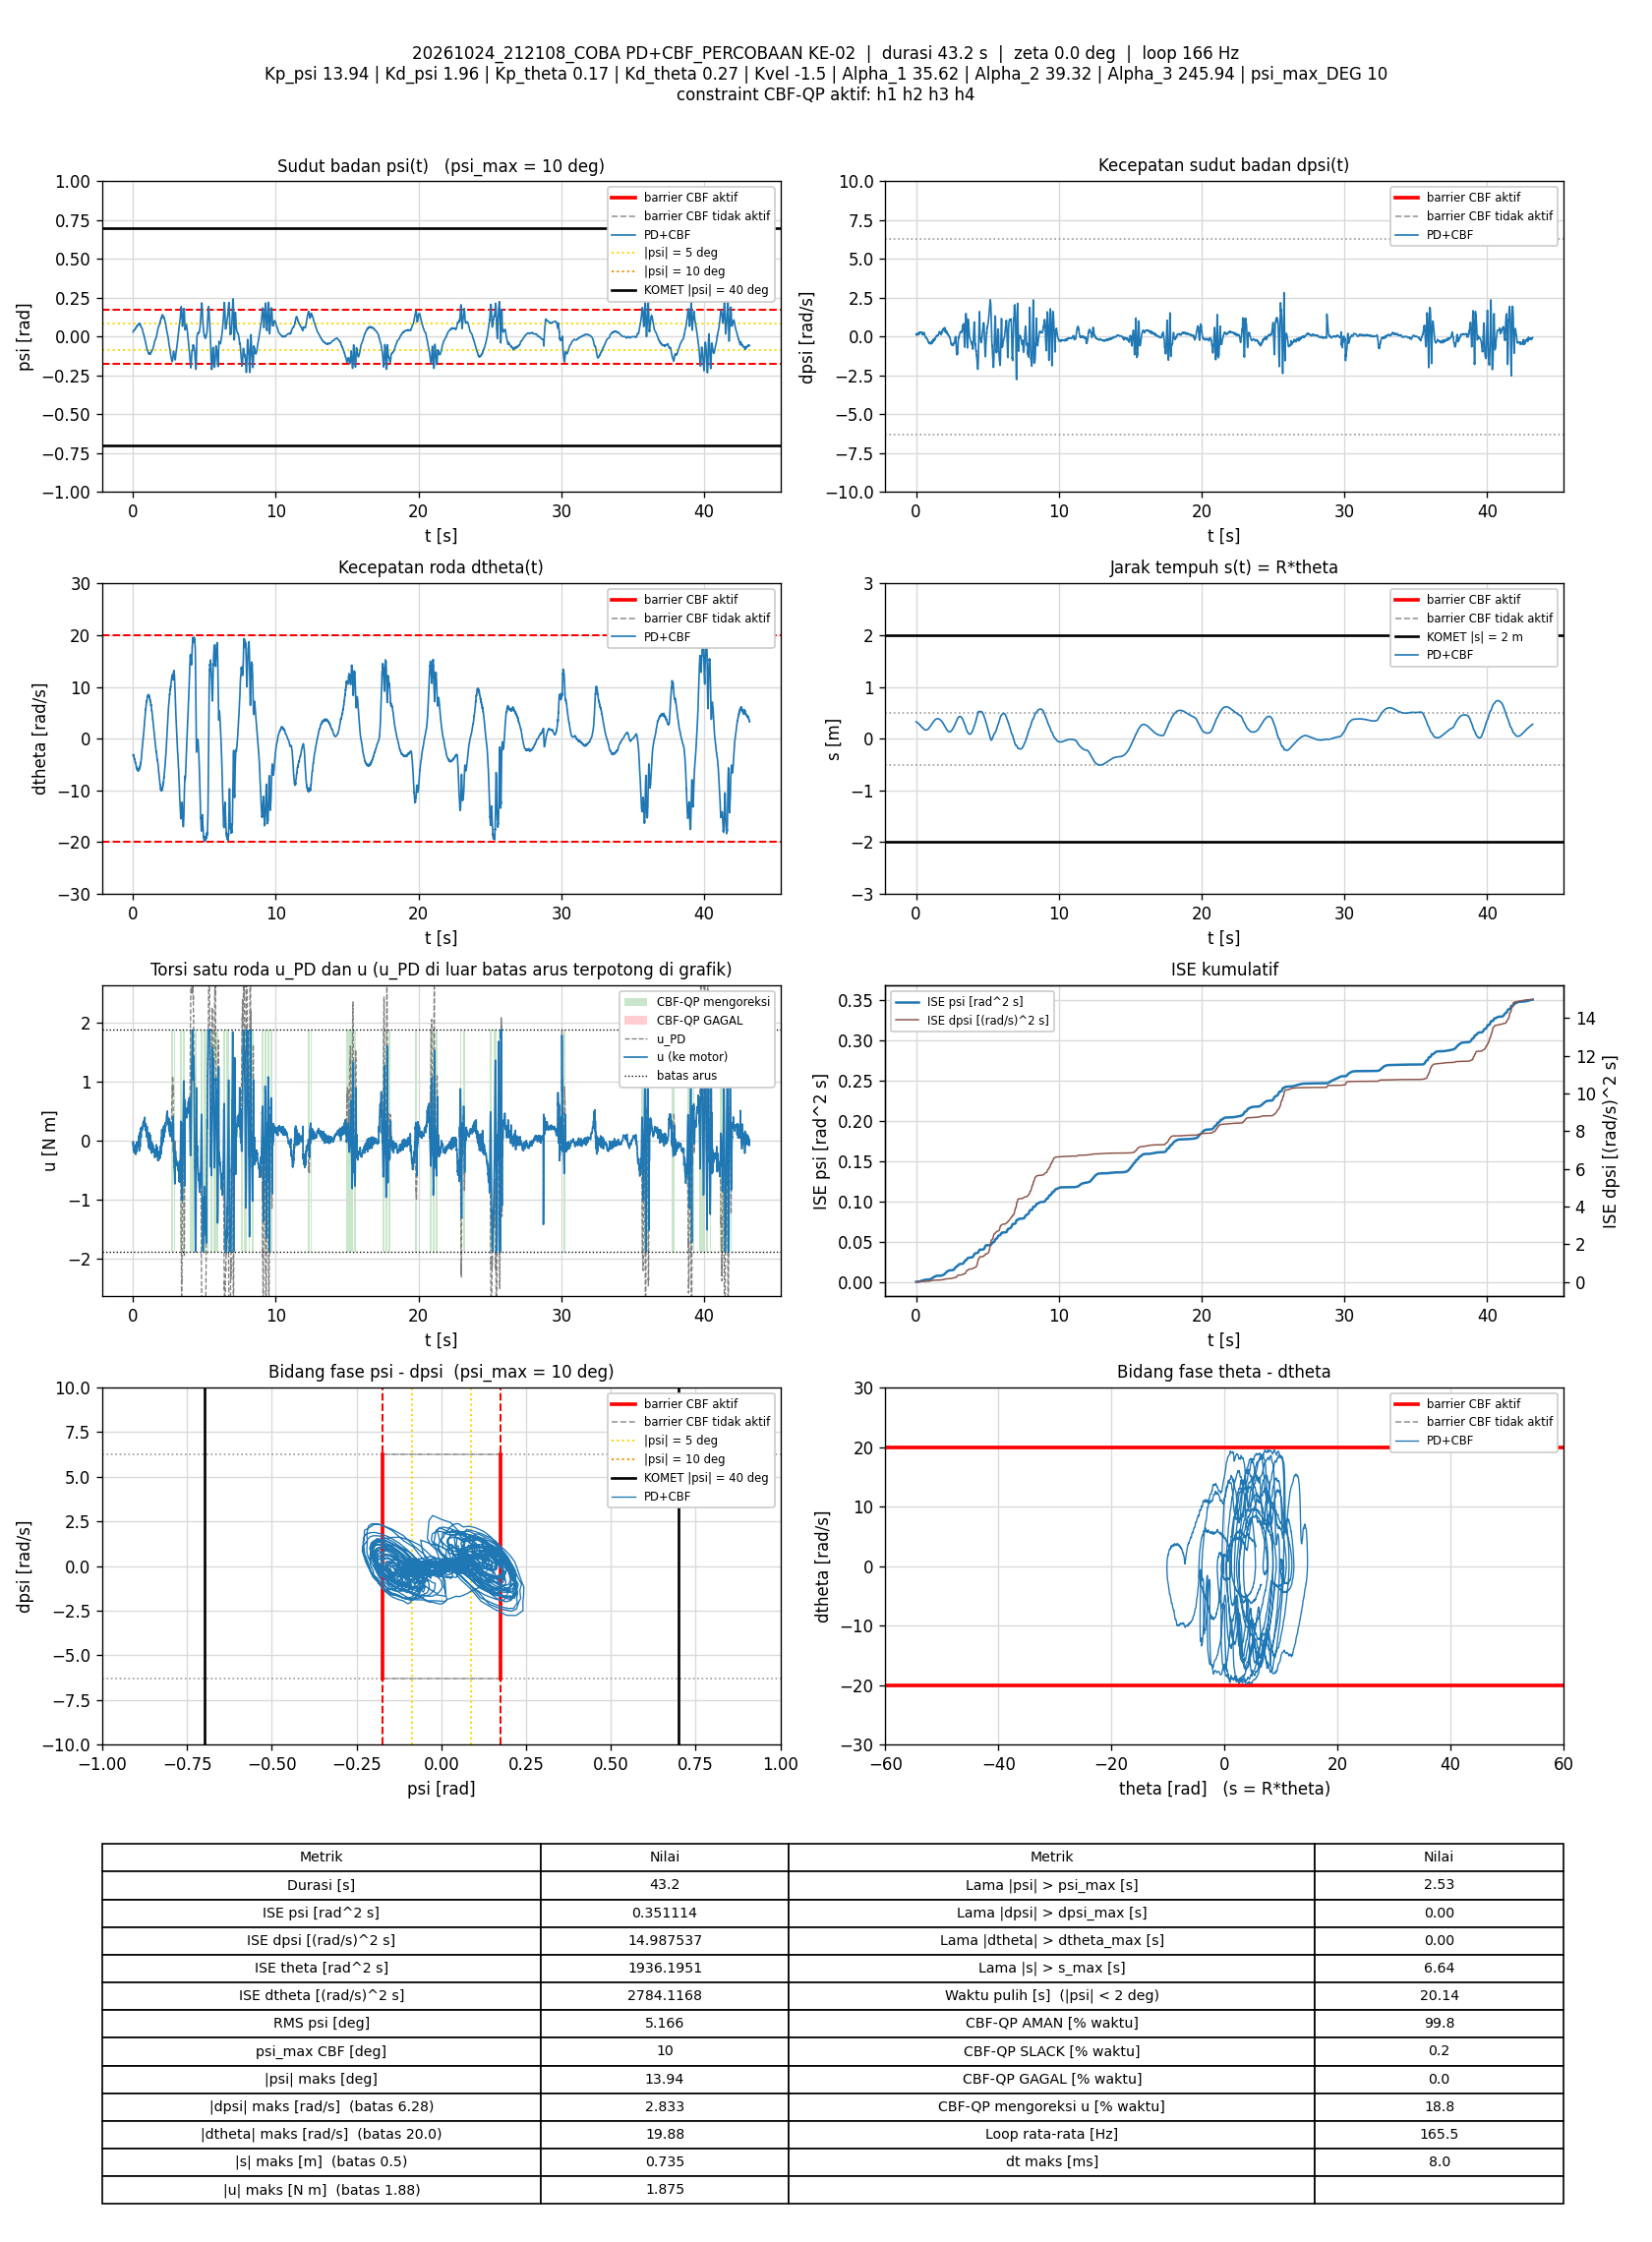

The table this chart was drawn from, first rows:
t_s, theta_rad, dtheta_rad_s, psi_rad, dpsi_rad_s, error_theta, error_dtheta, error_psi, error_dpsi, u_PD_Nm, u_Nm, status_cbf, dorong_N, ISE_theta, ISE_dtheta, ISE_psi, ISE_dpsi, Kp_psi, Kd_psi, Kp_theta, Kd_theta, Kvel, Alpha_1, Alpha_2
0.007301, 6.545, -3.12, 0.0301, 0.179, -6.545, 3.12, -0.0301, -0.179, -0.07195, -0.07195, AMAN, 0, 0.3128, 0.07107, 6.6139339e-06, 0.000234, 13.94, 1.96, 0.17, 0.27, -1.5, 35.62, 39.32
0.01426, 6.511, -3.074, 0.03122, 0.1937, -6.511, 3.074, -0.03122, -0.1937, -0.01506, -0.01506, AMAN, 0, 0.6079, 0.1368, 1.3400408e-05, 0.0004951, 13.94, 1.96, 0.17, 0.27, -1.5, 35.62, 39.32
0.02027, 6.488, -3.158, 0.03309, 0.1874, -6.488, 3.158, -0.03309, -0.1874, -0.02414, -0.02414, AMAN, 0, 0.8608, 0.1968, 1.9980317e-05, 0.0007061, 13.94, 1.96, 0.17, 0.27, -1.5, 35.62, 39.32
0.02626, 6.468, -3.301, 0.03594, 0.1373, -6.468, 3.301, -0.03594, -0.1373, -0.1211, -0.1211, AMAN, 0, 1.111, 0.262, 2.7716961e-05, 0.0008191, 13.94, 1.96, 0.17, 0.27, -1.5, 35.62, 39.32
0.03228, 6.451, -3.315, 0.03871, 0.09974, -6.451, 3.315, -0.03871, -0.09974, -0.1599, -0.1599, AMAN, 0, 1.362, 0.3282, 3.6739002e-05, 0.0008789, 13.94, 1.96, 0.17, 0.27, -1.5, 35.62, 39.32
0.03827, 6.432, -3.277, 0.03939, 0.09228, -6.432, 3.277, -0.03939, -0.09228, -0.1547, -0.1547, AMAN, 0, 1.61, 0.3925, 4.6027243e-05, 0.0009299, 13.94, 1.96, 0.17, 0.27, -1.5, 35.62, 39.32
0.04427, 6.415, -3.18, 0.03948, 0.08429, -6.415, 3.18, -0.03948, -0.08429, -0.1431, -0.1431, AMAN, 0, 1.856, 0.4532, 5.5380308e-05, 0.0009725, 13.94, 1.96, 0.17, 0.27, -1.5, 35.62, 39.32
0.05228, 6.396, -3.141, 0.03921, 0.08575, -6.396, 3.141, -0.03921, -0.08575, -0.1333, -0.1333, AMAN, 0, 2.184, 0.5321, 6.7690905e-05, 0.001031, 13.94, 1.96, 0.17, 0.27, -1.5, 35.62, 39.32
0.05928, 6.371, -3.204, 0.03922, 0.09788, -6.371, 3.204, -0.03922, -0.09788, -0.1266, -0.1266, AMAN, 0, 2.468, 0.604, 7.8457289e-05, 0.001098, 13.94, 1.96, 0.17, 0.27, -1.5, 35.62, 39.32
0.06535, 6.339, -3.462, 0.03952, 0.1205, -6.339, 3.462, -0.03952, -0.1205, -0.1476, -0.1476, AMAN, 0, 2.712, 0.6768, 8.7937386e-05, 0.001187, 13.94, 1.96, 0.17, 0.27, -1.5, 35.62, 39.32
0.07128, 6.309, -3.708, 0.04012, 0.1317, -6.309, 3.708, -0.04012, -0.1317, -0.1836, -0.1836, AMAN, 0, 2.948, 0.7583, 9.7484052e-05, 0.00129, 13.94, 1.96, 0.17, 0.27, -1.5, 35.62, 39.32
0.07728, 6.284, -3.803, 0.04016, 0.1382, -6.284, 3.803, -0.04016, -0.1382, -0.1961, -0.1961, AMAN, 0, 3.185, 0.8451, 0.0001072, 0.001404, 13.94, 1.96, 0.17, 0.27, -1.5, 35.62, 39.32
0.08328, 6.259, -3.87, 0.04053, 0.1441, -6.259, 3.87, -0.04053, -0.1441, -0.1973, -0.1973, AMAN, 0, 3.42, 0.935, 0.000117, 0.001529, 13.94, 1.96, 0.17, 0.27, -1.5, 35.62, 39.32
0.0894, 6.234, -3.897, 0.04124, 0.156, -6.234, 3.897, -0.04124, -0.156, -0.1716, -0.1716, AMAN, 0, 3.658, 1.028, 0.0001274, 0.001678, 13.94, 1.96, 0.17, 0.27, -1.5, 35.62, 39.32
0.09538, 6.209, -3.89, 0.04106, 0.1626, -6.209, 3.89, -0.04106, -0.1626, -0.1593, -0.1593, AMAN, 0, 3.889, 1.118, 0.0001375, 0.001836, 13.94, 1.96, 0.17, 0.27, -1.5, 35.62, 39.32
0.1013, 6.185, -3.885, 0.04129, 0.1815, -6.185, 3.885, -0.04129, -0.1815, -0.1174, -0.1174, AMAN, 0, 4.117, 1.208, 0.0001477, 0.002032, 13.94, 1.96, 0.17, 0.27, -1.5, 35.62, 39.32
0.1074, 6.16, -3.98, 0.04275, 0.1759, -6.16, 3.98, -0.04275, -0.1759, -0.1337, -0.1337, AMAN, 0, 4.345, 1.304, 0.0001587, 0.002219, 13.94, 1.96, 0.17, 0.27, -1.5, 35.62, 39.32
0.1133, 6.137, -3.988, 0.04462, 0.1598, -6.137, 3.988, -0.04462, -0.1598, -0.1414, -0.1414, AMAN, 0, 4.569, 1.398, 0.0001705, 0.00237, 13.94, 1.96, 0.17, 0.27, -1.5, 35.62, 39.32
0.1193, 6.116, -3.917, 0.0461, 0.1506, -6.116, 3.917, -0.0461, -0.1506, -0.1198, -0.1198, AMAN, 0, 4.793, 1.49, 0.0001832, 0.002506, 13.94, 1.96, 0.17, 0.27, -1.5, 35.62, 39.32
0.1253, 6.092, -3.957, 0.0474, 0.135, -6.092, 3.957, -0.0474, -0.135, -0.143, -0.143, AMAN, 0, 5.016, 1.584, 0.0001967, 0.002616, 13.94, 1.96, 0.17, 0.27, -1.5, 35.62, 39.32
0.1313, 6.066, -4.088, 0.0489, 0.1243, -6.066, 4.088, -0.0489, -0.1243, -0.1785, -0.1785, AMAN, 0, 5.237, 1.684, 0.0002111, 0.002709, 13.94, 1.96, 0.17, 0.27, -1.5, 35.62, 39.32
0.1373, 6.039, -4.18, 0.04946, 0.1213, -6.039, 4.18, -0.04946, -0.1213, -0.2014, -0.2014, AMAN, 0, 5.456, 1.789, 0.0002258, 0.002797, 13.94, 1.96, 0.17, 0.27, -1.5, 35.62, 39.32
0.1433, 6.01, -4.246, 0.04901, 0.1354, -6.01, 4.246, -0.04901, -0.1354, -0.1977, -0.1977, AMAN, 0, 5.672, 1.898, 0.0002402, 0.002907, 13.94, 1.96, 0.17, 0.27, -1.5, 35.62, 39.32
0.1495, 5.981, -4.33, 0.04825, 0.1533, -5.981, 4.33, -0.04825, -0.1533, -0.196, -0.196, AMAN, 0, 5.893, 2.013, 0.0002545, 0.003052, 13.94, 1.96, 0.17, 0.27, -1.5, 35.62, 39.32
0.1554, 5.945, -4.566, 0.04756, 0.1802, -5.945, 4.566, -0.04756, -0.1802, -0.2167, -0.2167, AMAN, 0, 6.103, 2.137, 0.000268, 0.003245, 13.94, 1.96, 0.17, 0.27, -1.5, 35.62, 39.32
0.1613, 5.916, -4.572, 0.0471, 0.2125, -5.916, 4.572, -0.0471, -0.2125, -0.1614, -0.1614, AMAN, 0, 6.309, 2.26, 0.0002811, 0.003511, 13.94, 1.96, 0.17, 0.27, -1.5, 35.62, 39.32
0.1673, 5.889, -4.499, 0.04723, 0.2494, -5.889, 4.499, -0.04723, -0.2494, -0.06753, -0.06753, AMAN, 0, 6.518, 2.382, 0.0002945, 0.003885, 13.94, 1.96, 0.17, 0.27, -1.5, 35.62, 39.32
0.1733, 5.857, -4.662, 0.04889, 0.2543, -5.857, 4.662, -0.04889, -0.2543, -0.07877, -0.07877, AMAN, 0, 6.724, 2.512, 0.0003088, 0.004273, 13.94, 1.96, 0.17, 0.27, -1.5, 35.62, 39.32
0.1793, 5.831, -4.734, 0.05272, 0.2206, -5.831, 4.734, -0.05272, -0.2206, -0.1109, -0.1109, AMAN, 0, 6.928, 2.647, 0.0003255, 0.004565, 13.94, 1.96, 0.17, 0.27, -1.5, 35.62, 39.32
0.1863, 5.804, -4.763, 0.05575, 0.1835, -5.804, 4.763, -0.05575, -0.1835, -0.1491, -0.1491, AMAN, 0, 7.164, 2.806, 0.0003473, 0.004801, 13.94, 1.96, 0.17, 0.27, -1.5, 35.62, 39.32
0.1924, 5.776, -4.779, 0.05736, 0.1538, -5.776, 4.779, -0.05736, -0.1538, -0.1892, -0.1892, AMAN, 0, 7.366, 2.944, 0.0003672, 0.004944, 13.94, 1.96, 0.17, 0.27, -1.5, 35.62, 39.32
0.1983, 5.737, -4.967, 0.05774, 0.1549, -5.737, 4.967, -0.05774, -0.1549, -0.2325, -0.2325, AMAN, 0, 7.561, 3.091, 0.000387, 0.005087, 13.94, 1.96, 0.17, 0.27, -1.5, 35.62, 39.32
0.2043, 5.702, -5.099, 0.0576, 0.1793, -5.702, 5.099, -0.0576, -0.1793, -0.2222, -0.2222, AMAN, 0, 7.757, 3.247, 0.0004069, 0.00528, 13.94, 1.96, 0.17, 0.27, -1.5, 35.62, 39.32
0.2103, 5.669, -5.11, 0.05696, 0.2137, -5.669, 5.11, -0.05696, -0.2137, -0.167, -0.167, AMAN, 0, 7.949, 3.403, 0.0004264, 0.005553, 13.94, 1.96, 0.17, 0.27, -1.5, 35.62, 39.32
0.2165, 5.635, -5.139, 0.05682, 0.2467, -5.635, 5.139, -0.05682, -0.2467, -0.1119, -0.1119, AMAN, 0, 8.145, 3.566, 0.0004463, 0.005928, 13.94, 1.96, 0.17, 0.27, -1.5, 35.62, 39.32
0.2224, 5.601, -5.193, 0.0575, 0.2618, -5.601, 5.193, -0.0575, -0.2618, -0.08747, -0.08747, AMAN, 0, 8.329, 3.725, 0.0004657, 0.006331, 13.94, 1.96, 0.17, 0.27, -1.5, 35.62, 39.32
0.2283, 5.567, -5.325, 0.05934, 0.266, -5.567, 5.325, -0.05934, -0.266, -0.08913, -0.08913, AMAN, 0, 8.515, 3.894, 0.0004868, 0.006754, 13.94, 1.96, 0.17, 0.27, -1.5, 35.62, 39.32
0.2344, 5.531, -5.526, 0.06181, 0.2635, -5.531, 5.526, -0.06181, -0.2635, -0.1139, -0.1139, AMAN, 0, 8.699, 4.078, 0.0005098, 0.007172, 13.94, 1.96, 0.17, 0.27, -1.5, 35.62, 39.32
0.2404, 5.498, -5.666, 0.06443, 0.2364, -5.498, 5.666, -0.06443, -0.2364, -0.1681, -0.1681, AMAN, 0, 8.88, 4.27, 0.0005347, 0.007507, 13.94, 1.96, 0.17, 0.27, -1.5, 35.62, 39.32
0.2473, 5.467, -5.498, 0.06623, 0.2239, -5.467, 5.498, -0.06623, -0.2239, -0.1223, -0.1223, AMAN, 0, 9.088, 4.48, 0.0005651, 0.007855, 13.94, 1.96, 0.17, 0.27, -1.5, 35.62, 39.32
0.2534, 5.428, -5.479, 0.06699, 0.2335, -5.428, 5.479, -0.06699, -0.2335, -0.08771, -0.08771, AMAN, 0, 9.267, 4.663, 0.0005925, 0.008188, 13.94, 1.96, 0.17, 0.27, -1.5, 35.62, 39.32
0.2594, 5.387, -5.795, 0.06873, 0.2181, -5.387, 5.795, -0.06873, -0.2181, -0.1791, -0.1791, AMAN, 0, 9.442, 4.866, 0.000621, 0.008474, 13.94, 1.96, 0.17, 0.27, -1.5, 35.62, 39.32
0.2654, 5.351, -5.826, 0.06948, 0.2117, -5.351, 5.826, -0.06948, -0.2117, -0.1897, -0.1897, AMAN, 0, 9.612, 5.067, 0.0006496, 0.00874, 13.94, 1.96, 0.17, 0.27, -1.5, 35.62, 39.32
0.2714, 5.319, -5.626, 0.06816, 0.2347, -5.319, 5.626, -0.06816, -0.2347, -0.1088, -0.1088, AMAN, 0, 9.783, 5.259, 0.0006777, 0.009073, 13.94, 1.96, 0.17, 0.27, -1.5, 35.62, 39.32
0.2773, 5.281, -5.612, 0.06698, 0.2845, -5.281, 5.612, -0.06698, -0.2845, -0.02382, -0.02382, AMAN, 0, 9.948, 5.445, 0.0007042, 0.009551, 13.94, 1.96, 0.17, 0.27, -1.5, 35.62, 39.32
0.2835, 5.244, -5.736, 0.06755, 0.2889, -5.244, 5.736, -0.06755, -0.2889, -0.04072, -0.04072, AMAN, 0, 10.12, 5.649, 0.0007325, 0.01007, 13.94, 1.96, 0.17, 0.27, -1.5, 35.62, 39.32
0.2894, 5.204, -5.916, 0.0696, 0.2709, -5.204, 5.916, -0.0696, -0.2709, -0.09604, -0.09604, AMAN, 0, 10.28, 5.854, 0.0007609, 0.0105, 13.94, 1.96, 0.17, 0.27, -1.5, 35.62, 39.32
0.2955, 5.17, -5.869, 0.07008, 0.2676, -5.17, 5.869, -0.07008, -0.2676, -0.08314, -0.08314, AMAN, 0, 10.44, 6.063, 0.0007908, 0.01094, 13.94, 1.96, 0.17, 0.27, -1.5, 35.62, 39.32
0.3014, 5.135, -5.733, 0.06981, 0.2825, -5.135, 5.733, -0.06981, -0.2825, -0.02111, -0.02111, AMAN, 0, 10.6, 6.257, 0.0008195, 0.01141, 13.94, 1.96, 0.17, 0.27, -1.5, 35.62, 39.32
0.3074, 5.095, -5.897, 0.06999, 0.2851, -5.095, 5.897, -0.06999, -0.2851, -0.05773, -0.05773, AMAN, 0, 10.75, 6.466, 0.000849, 0.01189, 13.94, 1.96, 0.17, 0.27, -1.5, 35.62, 39.32
0.3134, 5.059, -6.033, 0.07146, 0.2676, -5.059, 6.033, -0.07146, -0.2676, -0.1083, -0.1083, AMAN, 0, 10.91, 6.687, 0.0008799, 0.01233, 13.94, 1.96, 0.17, 0.27, -1.5, 35.62, 39.32
0.3194, 5.02, -5.997, 0.07191, 0.2792, -5.02, 5.997, -0.07191, -0.2792, -0.06957, -0.06957, AMAN, 0, 11.06, 6.9, 0.0009106, 0.01279, 13.94, 1.96, 0.17, 0.27, -1.5, 35.62, 39.32
0.3255, 4.981, -6.011, 0.07142, 0.2993, -4.981, 6.011, -0.07142, -0.2993, -0.04057, -0.04057, AMAN, 0, 11.21, 7.122, 0.0009419, 0.01334, 13.94, 1.96, 0.17, 0.27, -1.5, 35.62, 39.32
0.3314, 4.938, -6.185, 0.07231, 0.3028, -4.938, 6.185, -0.07231, -0.3028, -0.06845, -0.06845, AMAN, 0, 11.35, 7.347, 0.0009726, 0.01388, 13.94, 1.96, 0.17, 0.27, -1.5, 35.62, 39.32
0.3374, 4.903, -6.174, 0.07442, 0.2904, -4.903, 6.174, -0.07442, -0.2904, -0.06031, -0.06031, AMAN, 0, 11.5, 7.575, 0.001006, 0.01439, 13.94, 1.96, 0.17, 0.27, -1.5, 35.62, 39.32
0.3434, 4.866, -6.149, 0.07541, 0.2787, -4.866, 6.149, -0.07541, -0.2787, -0.06297, -0.06297, AMAN, 0, 11.64, 7.802, 0.00104, 0.01485, 13.94, 1.96, 0.17, 0.27, -1.5, 35.62, 39.32
0.3494, 4.828, -6.152, 0.07601, 0.2741, -4.828, 6.152, -0.07601, -0.2741, -0.06422, -0.06422, AMAN, 0, 11.78, 8.03, 0.001075, 0.0153, 13.94, 1.96, 0.17, 0.27, -1.5, 35.62, 39.32
0.3554, 4.79, -6.173, 0.07663, 0.2815, -4.79, 6.173, -0.07663, -0.2815, -0.04678, -0.04678, AMAN, 0, 11.92, 8.258, 0.00111, 0.01578, 13.94, 1.96, 0.17, 0.27, -1.5, 35.62, 39.32
0.3614, 4.749, -6.276, 0.07737, 0.2852, -4.749, 6.276, -0.07737, -0.2852, -0.05703, -0.05703, AMAN, 0, 12.05, 8.495, 0.001146, 0.01627, 13.94, 1.96, 0.17, 0.27, -1.5, 35.62, 39.32
0.3675, 4.714, -6.179, 0.07876, 0.2801, -4.714, 6.179, -0.07876, -0.2801, -0.02128, -0.02128, AMAN, 0, 12.19, 8.728, 0.001184, 0.01675, 13.94, 1.96, 0.17, 0.27, -1.5, 35.62, 39.32
... 7,087 more rows
